2-way image classification set "holo2bright" from GitHub (DeepTrackAI/holo2bright_dataset); label vocabulary: brightfield microscopy, holography microscopy.

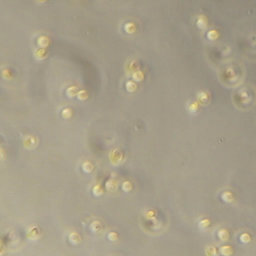
Label: brightfield microscopy

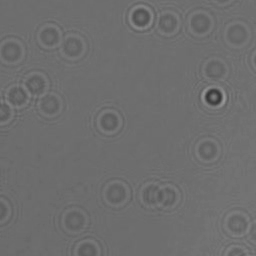
Label: holography microscopy

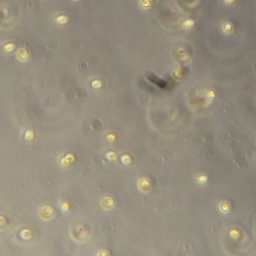
Label: brightfield microscopy

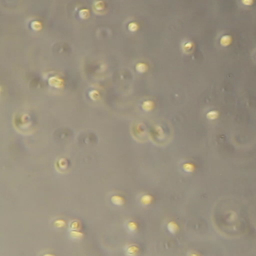
Label: brightfield microscopy

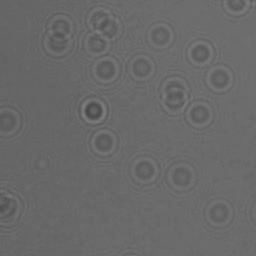
Label: holography microscopy

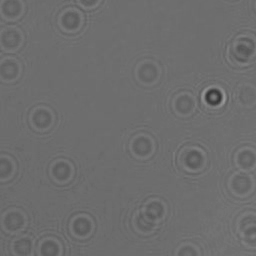
Label: holography microscopy
